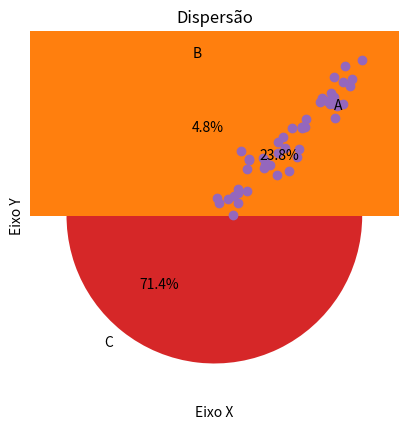

Reproduce this figure in Python.
import numpy as np
import matplotlib.pyplot as plt

# Gráfico De Linha
x = [1,2,3,4,5,6]
y = [2,5,8,9,10,12]

plt.plot(x,y)
plt.title('Exemplo De Linha')
plt.xlabel('Eixo X')
plt.ylabel('Eixo Y')
plt.show()

# Gráfico De Barra
categorias = ['A','B','C']
valores = [10,2,30]

plt.bar(categorias,valores)
plt.title('Barras')
plt.show()

# Gráfico De Setores

plt.pie(valores, labels=categorias, autopct='%1.1f%%')
plt.title('Setores')
plt.show()

# Histograma
dados = np.random.randn(1000)
plt.hist(dados,bins=30)
plt.title('Histograma')
plt.show()

# Dispersão

a = np.random.rand(50)
b = a + np.random.randn(50)*0.1
plt.scatter(a,b)
plt.title('Dispersão')
plt.show()


